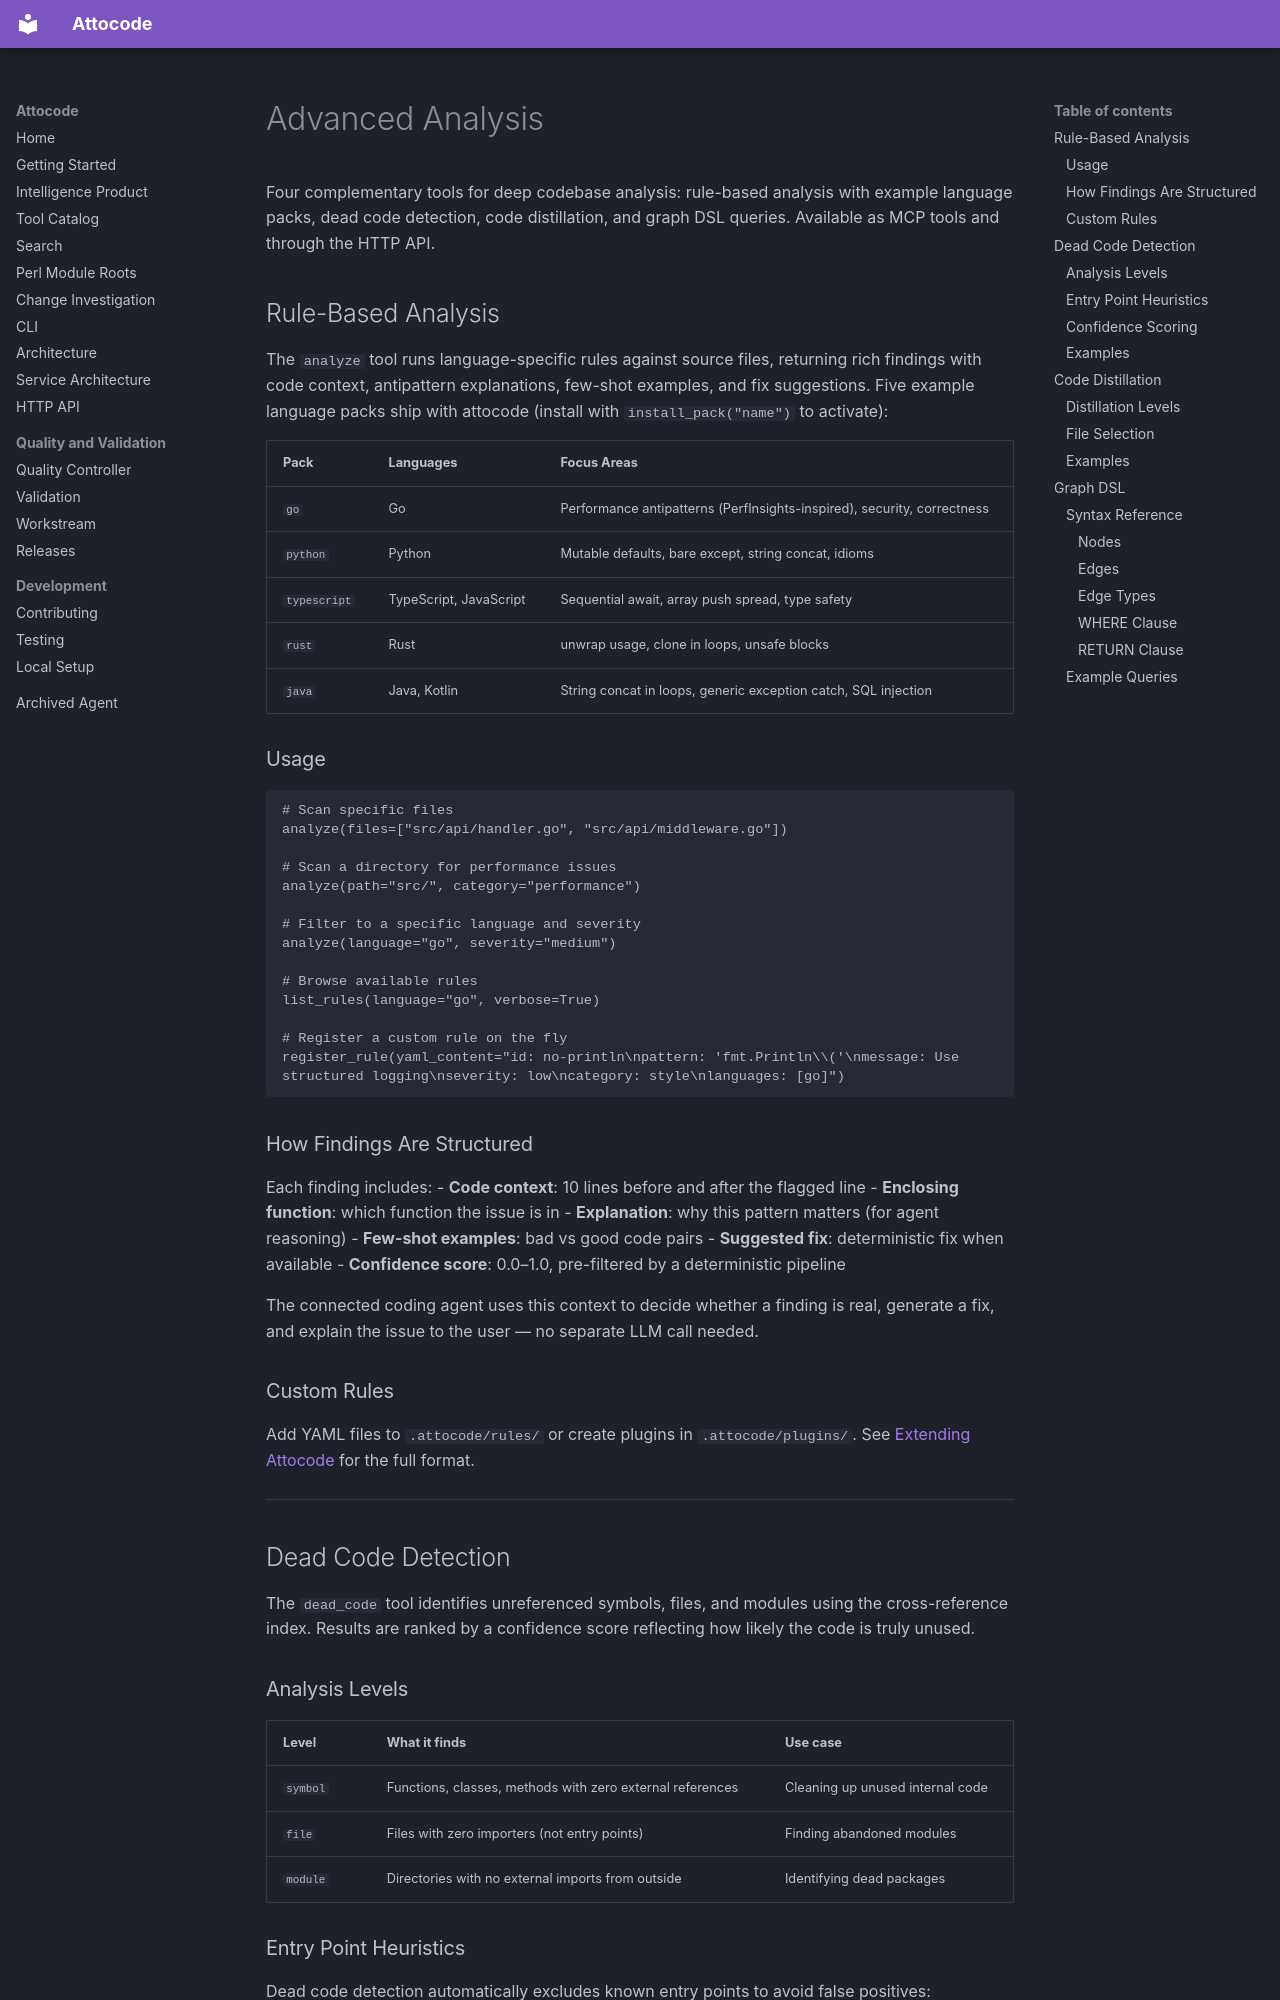

repository: eren23/attocode · page: guides/advanced-analysis/index.html · generator: mkdocs

# Advanced Analysis

Four complementary tools for deep codebase analysis: rule-based analysis with example language packs, dead code detection, code distillation, and graph DSL queries. Available as MCP tools and through the HTTP API.

## Rule-Based Analysis

The `analyze` tool runs language-specific rules against source files, returning
rich findings with code context, antipattern explanations, few-shot examples,
and fix suggestions. Five example language packs ship with attocode (install
with `install_pack("name")` to activate):

| Pack | Languages | Focus Areas |
|------|-----------|-------------|
| `go` | Go | Performance antipatterns (PerfInsights-inspired), security, correctness |
| `python` | Python | Mutable defaults, bare except, string concat, idioms |
| `typescript` | TypeScript, JavaScript | Sequential await, array push spread, type safety |
| `rust` | Rust | unwrap usage, clone in loops, unsafe blocks |
| `java` | Java, Kotlin | String concat in loops, generic exception catch, SQL injection |

### Usage

```
# Scan specific files
analyze(files=["src/api/handler.go", "src/api/middleware.go"])

# Scan a directory for performance issues
analyze(path="src/", category="performance")

# Filter to a specific language and severity
analyze(language="go", severity="medium")

# Browse available rules
list_rules(language="go", verbose=True)

# Register a custom rule on the fly
register_rule(yaml_content="id: no-println\npattern: 'fmt.Println\\('\nmessage: Use structured logging\nseverity: low\ncategory: style\nlanguages: [go]")
```

### How Findings Are Structured

Each finding includes:
- **Code context**: 10 lines before and after the flagged line
- **Enclosing function**: which function the issue is in
- **Explanation**: why this pattern matters (for agent reasoning)
- **Few-shot examples**: bad vs good code pairs
- **Suggested fix**: deterministic fix when available
- **Confidence score**: 0.0–1.0, pre-filtered by a deterministic pipeline

The connected coding agent uses this context to decide whether a finding is
real, generate a fix, and explain the issue to the user — no separate LLM
call needed.

### Custom Rules

Add YAML files to `.attocode/rules/` or create plugins in `.attocode/plugins/`.
See [Extending Attocode](https://github.com/eren23/attocode/blob/agent-archive-2026-10-16/docs/extending.md#custom-analysis-rules) for the full format.

---

## Dead Code Detection

The `dead_code` tool identifies unreferenced symbols, files, and modules using the cross-reference index. Results are ranked by a confidence score reflecting how likely the code is truly unused.
